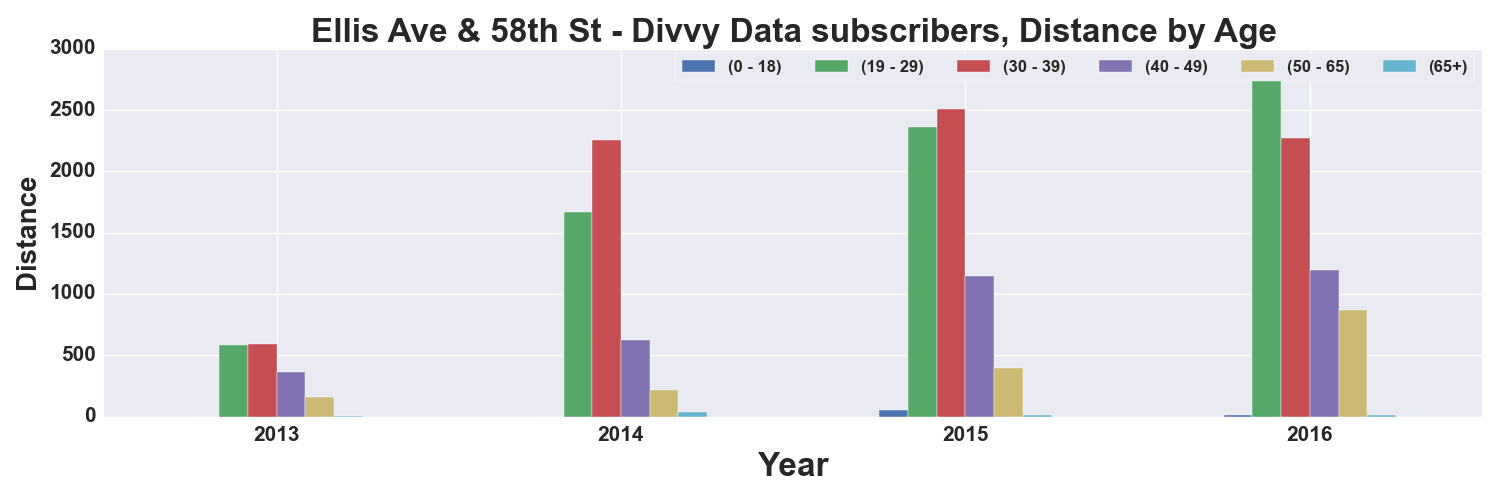

Source data for this figure (header and first rows):
, START TIME YEAR, DISTANCE_Miles, DISTANCE_Miles, DISTANCE_Miles, DISTANCE_Miles, DISTANCE_Miles, DISTANCE_Miles
AGE_GROUP, , 0 - 18, 19 - 29, 30 - 39, 40 - 49, 50 - 65, 65+
0, 2013, , 582.7, 594.7, 362.9, 158.4, 7.542
1, 2014, , 1670, 2255, 625.1, 219.2, 39.48
2, 2015, 57.05, 2361, 2510, 1149, 399.5, 13.07
3, 2016, 14.35, 2918, 2273, 1195, 870.3, 11.28
